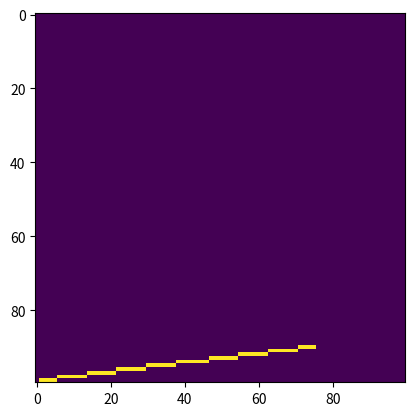

Recreate this plot in Python.
import numpy as np
import matplotlib.pyplot as plt
import matplotlib.image as mpimg
import math

# lines = tuple(i_start, j_start, i_end, j_end)
def see_lines(height, width, lines):
    img = np.zeros(((height,width)))

    for line in lines:
        tracerSegment(img, line[0], line[1], line[2], line[3], height)

    plt.imshow(img)
    plt.show()
    
    return img

def see_lines_complete(height, width, lines):
    img = np.zeros(((height,width)))

    for line in lines:
        tracerSegment(img, line[0], line[1], line[2], line[3], height)

    plt.imshow(img)
    plt.show()
    
    return img

# procédure tracerSegment(entier x1, entier y1, entier x2, entier y2) est
#     déclarer entier dx, dy ;
#     déclarer entier e ; // valeur d’erreur
#     e  ← x2 - x1 ;        // -e(0,1)
#     dx ← e × 2 ;          // -e(0,1)
#     dy ← (y2 - y1) × 2 ;  // e(1,0)
#     tant que x1 ≤ x2 faire
#         tracerPixel(x1, y1) ;
#         x1 ← x1 + 1 ;  // colonne du pixel suivant
#         si (e ← e - dy) ≤ 0 alors  // erreur pour le pixel suivant de même rangée
#             y1 ← y1 + 1 ;  // choisir plutôt le pixel suivant dans la rangée supérieure
#             e ← e + dx ;  // ajuste l’erreur commise dans cette nouvelle rangée
#         fin si ;
#     fin faire ;
# fin procédure ;

# boucle sans fin  // déplacements horizontaux
            #   tracePixel(x1, y1) ;
            #   interrompre boucle si (x1 ← x1 + 1) = x2 ;
            #   si (e ← e - dy) < 0 alors
            #     y1 ← y1 + 1 ;  // déplacement diagonal
            #     e ← e + dx ;
            #   fin si ;
            # fin boucle ;

def tracerSegment(img, y1, x1, y2, x2, height):
    y1 = height - y1
    y2 = height - y2

    print(f'({x1},{y1}) to ({x2}, {y2})')

    if(y2 < y1): # put all vectors in first or second quadrant
        xTemp = x2
        yTemp = y2
        x2 = x1
        y2 = y1
        x1 = xTemp
        y1 = yTemp

    if(x2 == x1):
        while(y1 <= y2):
            img[(height - y1), x1] = 1
            y1 += 1
        return
    elif(y2 == y1):
        while(x1 <= x2):
            img[(height - y1), x1] = 1
            x1 += 1
        return

    if((y2 - y1) <= (x2 - x1) and x2 > x1): # 1er octant
        e = x2 - x1
        dx = e * 2
        dy = (y2 - y1) * 2
        print(f'1er octant. ({x1},{y1}) to ({x2}, {y2})')
        while(x1 <= x2):
            img[(height - y1), x1] = 1
            x1 = x1 + 1
            e = e - dy
            if(e <= 0):
                y1 = y1 + 1
                e = e + dx
    elif((y2 - y1) > (x2 - x1) and x2 > x1): # 2eme octant
        e = y2 - y1
        dx = (x2 - x1) * 2
        dy = (y2 - y1) * 2
        print(f'2eme octant. ({x1},{y1}) to ({x2}, {y2})')
        while(y1 <= y2):
            img[(height - y1), x1] = 1
            y1 = y1 + 1
            e = e - dx
            if(e <= 0):
                x1 = x1 + 1
                e = e + dy
    elif((y2 - y1) > (x1 - x2) and x2 < x1): # 3eme octant
        e = y2 - y1
        dx = (x1 - x2) * 2 #?
        dy = (y2 - y1) * 2
        print(f'3eme octant. ({x1},{y1}) to ({x2}, {y2})')
        while(y1 <= y2):
            img[(height - y1), x1] = 1
            y1 = y1 + 1
            e = e - dx #?
            if(e <= 0):
                x1 = x1 - 1
                e = e + dy #?
    elif((y2 - y1) <= (x1 - x2) and x2 < x1): # 4eme octant
        e = x1 - x2
        dx = e * 2 #?
        dy = (y2 - y1) * 2 #?
        print(f'4eme octant. ({x1},{y1}) to ({x2}, {y2})')
        while(x1 >= x2):
            img[(height - y1), x1] = 1
            x1 = x1 - 1
            e = e - dy #?
            if(e <= 0):
                y1 = y1 + 1
                e = e + dx #?

see_lines_complete(100, 100, [(99, 1, 90, 75)])